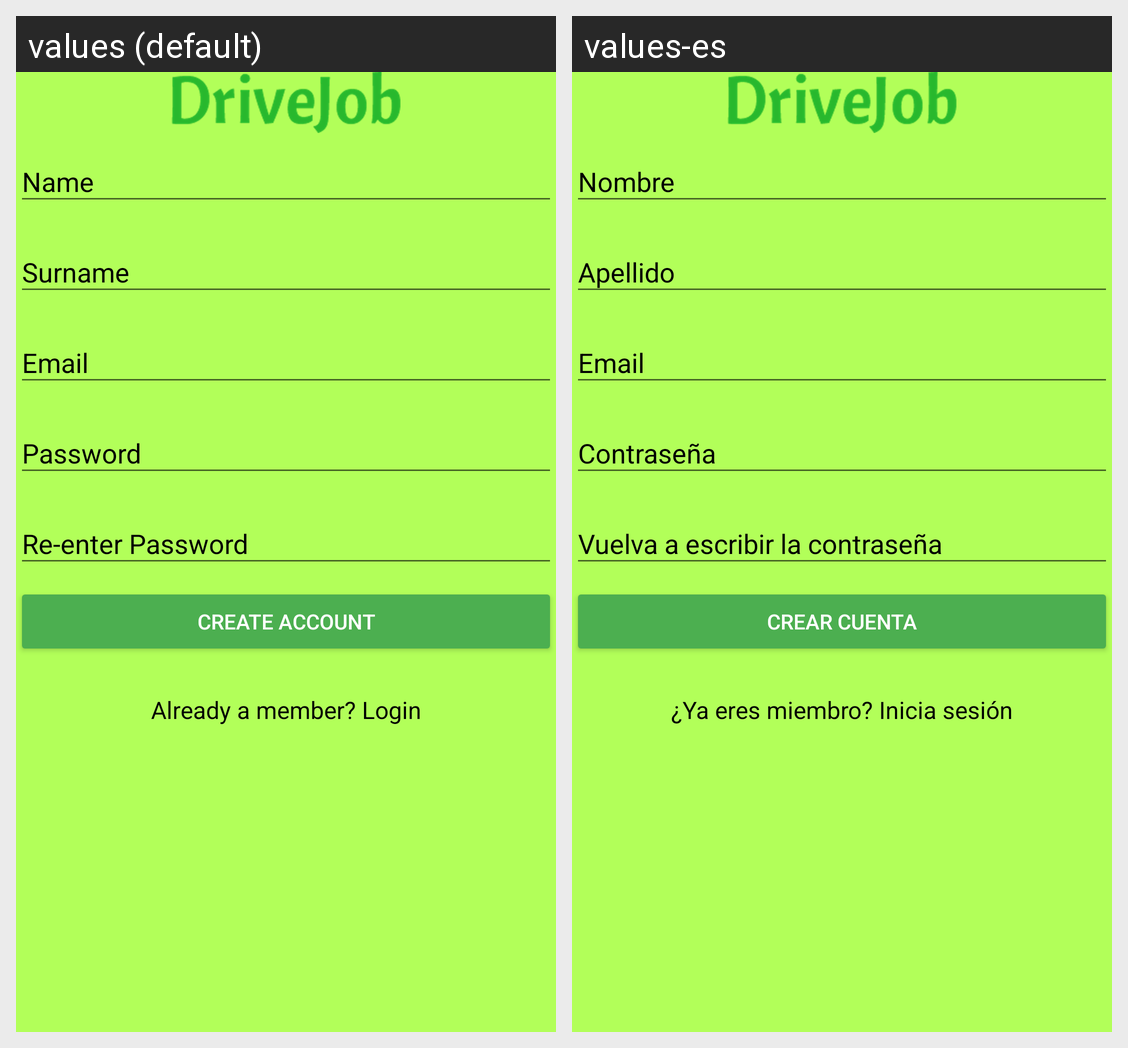

The same Android screen rendered under two of its app's locales, left to right. List the strings drawn on it with the default value and each locale's translation.
Android screen res/layout/activity_login_signup.xml rendered under 2 locales, left to right: values (default), values-es. Device: Nexus 5 (rendered at 1080×1920; each locale shown at half size, 540×960, under a caption strip naming it); theme AppTheme.DarkAction.
Strings drawn on this screen, with the default value and each locale's value (text and hints the layout hard-codes, and strings that could not be matched under every locale, appear in the picture but are not listed):

create_account
  values: Create Account
  values-es: Crear cuenta

already_member
  values: Already a member? Login
  values-es: ¿Ya eres miembro? Inicia sesión
